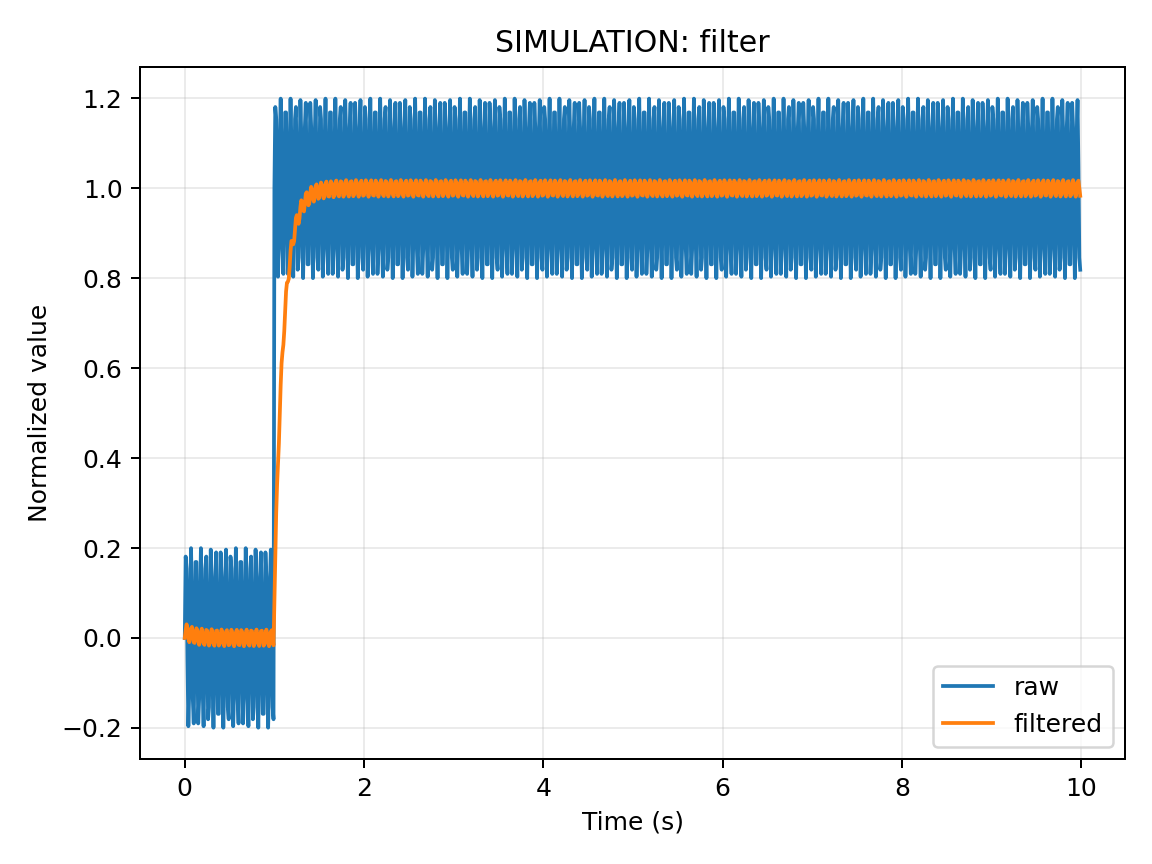

Data behind this chart, as committed beside it:
time_s, raw, filtered
0.0, 0.0, 0.0
0.01, 0.181, 0.01722
0.02, 0.1541, 0.03025
0.03, -0.04974, 0.02264
0.04, -0.1965, 0.001786
0.05, -0.1176, -0.009571
0.06, 0.09635, 0.0005089
0.07, 0.1996, 0.01946
0.08, 0.07362, 0.02461
0.09, -0.1369, 0.00924
0.1, -0.1902, -0.009741
0.11, -0.02507, -0.0112
0.12, 0.1689, 0.005936
0.13, 0.1689, 0.02144
0.14, -0.02507, 0.01702
0.15, -0.1902, -0.002705
0.16, -0.1369, -0.01548
0.17, 0.07362, -0.006997
0.18, 0.1996, 0.01266
0.19, 0.09635, 0.02063
0.2, -0.1176, 0.007478
0.21, -0.1965, -0.01193
0.22, -0.04974, -0.01553
0.23, 0.1541, 0.0006151
0.24, 0.181, 0.01778
0.25, 2.2043642384652358e-16, 0.01609
0.26, -0.181, -0.002666
0.27, -0.1541, -0.01708
0.28, 0.04974, -0.01072
0.29, 0.1965, 0.008997
0.3, 0.1176, 0.01933
0.31, -0.09635, 0.008319
0.32, -0.1996, -0.01147
0.33, -0.07362, -0.01738
0.34, 0.1369, -0.0027
0.35, 0.1902, 0.01566
0.36, 0.02507, 0.01655
0.37, -0.1689, -0.001091
0.38, -0.1689, -0.01706
0.39, 0.02507, -0.01305
0.4, 0.1902, 0.006294
0.41, 0.1369, 0.01872
0.42, -0.07362, 0.009936
0.43, -0.1996, -0.01
0.44, -0.09635, -0.01822
0.45, 0.1176, -0.005301
0.46, 0.1965, 0.0139
0.47, 0.04974, 0.01731
0.48, -0.1541, 0.0009977
0.49, -0.181, -0.01632
0.5, -4.4087284769304716e-16, -0.01477
0.51, 0.181, 0.003861
0.52, 0.1541, 0.01816
0.53, -0.04974, 0.0117
0.54, -0.1965, -0.008112
0.55, -0.1176, -0.01853
0.56, 0.09635, -0.007595
0.57, 0.1996, 0.01212
0.58, 0.07362, 0.01798
0.59, -0.1369, 0.003236
... 940 more rows
